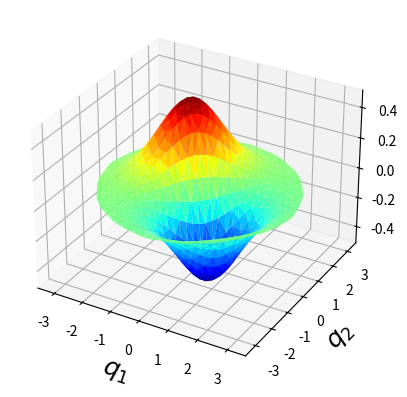

Generate this figure with matplotlib:
from __future__ import division
from scipy.linalg import eigh
from mpl_toolkits.mplot3d import Axes3D
from matplotlib import cm
from matplotlib.tri import Triangulation
import numpy as np
import matplotlib.pyplot as plt

def coulomb_matrix(n):
    """
    Compute the Coulomb interaction matrix which has matrix elements

    C[j][k] = (psi_{2j+1},psi_{2k+1}/|x|) 

    Where psi is the normalized Hermite function
    """

    m = 2*n+1

    # Values of the Hermite functions at x=0
    psi0 = np.zeros(m)

    psi0[0] = np.pi**(-0.25)
    
    for k in range(1,m-1):
        psi0[k+1] = -np.sqrt(k/(k+1.0))*psi0[k-1]


    # The a-tilde coefficients of section 4
    A = np.eye(m)/2
    A[0,0] = 0.5
    A[0,1:] = psi0[:-1]/np.sqrt(2*np.sqrt(np.pi)*np.arange(1,m))
    A[1:,0] = A[0,1:]

    for j in range(1,m):
        for k in range(1,j):
            A[j,k] = psi0[j]*psi0[k-1]/np.sqrt(2*k) + np.sqrt(j/k)*A[j-1,k-1]
            A[k,j] = A[j,k]  

    # The b coefficients in section 4
    B = np.zeros((n,n)) 

    B[0,0] = 2/np.sqrt(np.pi)
    
    for k in range(1,n):
        B[0,k] = (4*A[1,2*k]-2*np.sqrt(k)*B[0,k-1])/np.sqrt(2*(2*k+1))
 
    B[1:,0] = B[0,1:]   
 
    for j in range(1,n):
        for k in range(1,n):
            B[j,k] = (4*A[2*j+1,2*k]-2*np.sqrt(k)*B[j,k-1])/ \
                     np.sqrt(2*(2*k+1))

    # Coulomb matrix
    C = np.zeros((n,n))
    for j in range(n):
        for k in range(n):
            if not (j+k) % 2:
                C[j,k] = B[j,k]   

    return C


def hermite_functions(x,n):
    """
    Evaluate the first n normalized Hermite functions on a grid x
    """

    m = len(x)
    psi = np.zeros((m,n))
    psi[:,0] = np.pi**(-0.25)*np.exp(-x**2/2)
    psi[:,1] = np.sqrt(2)*x*psi[:,0]
    a = np.sqrt(np.arange(0,n)/2)

    for k in range(1,n-1):
        psi[:,k+1] = (x*psi[:,k] - a[k]*psi[:,k-1])/a[k+1]

    return psi 




if __name__ == '__main__':

    x = np.linspace(-10,10,100)
    yy,xx = np.meshgrid(x,x)

    # Original coordinate system
    Q1 = (xx+yy)/np.sqrt(2)
    Q2 = (xx-yy)/np.sqrt(2)

    n = 16
    
    # Compute Hermite functions
    hf = hermite_functions(x,2*n+1)
 
    # Use anti-symmetric functions as basis
    phi = hf[:,1::2] 

    # Non-Coulombic part of Hamiltonian H0 = (K+Q)/2
    H0 = np.diag((3+4*np.arange(n))/2)

    # Coulombic part of Hamiltonian
    C = coulomb_matrix(n)

    # Total Hamiltonian 
    H = H0 + C 

    nu,Vhat = eigh(H)
    
    # Evaluate antisymmetric Hermite-function series on grid 
    V = np.dot(phi,Vhat)

    # Create an eigenfunction to the two-particle problem
    Psi = np.outer(hf[:,0],V[:,0]) 
   
    psi = Psi.flatten() 
    q1 = Q1.flatten()
    q2 = Q2.flatten()

    dex = np.where((q1**2+q2**2)<10)[0]
    tri = Triangulation(q2[dex],q1[dex])
    fig = plt.figure(1)
    ax =  fig.add_subplot(projection='3d')
    ax.plot_trisurf(tri,psi[dex], cmap=cm.jet, linewidth=0.2 ) 
    ax.set_xlabel(r'$q_1$',fontsize=18)
    ax.set_ylabel(r'$q_2$',fontsize=18)
    plt.show(block=False)

  
